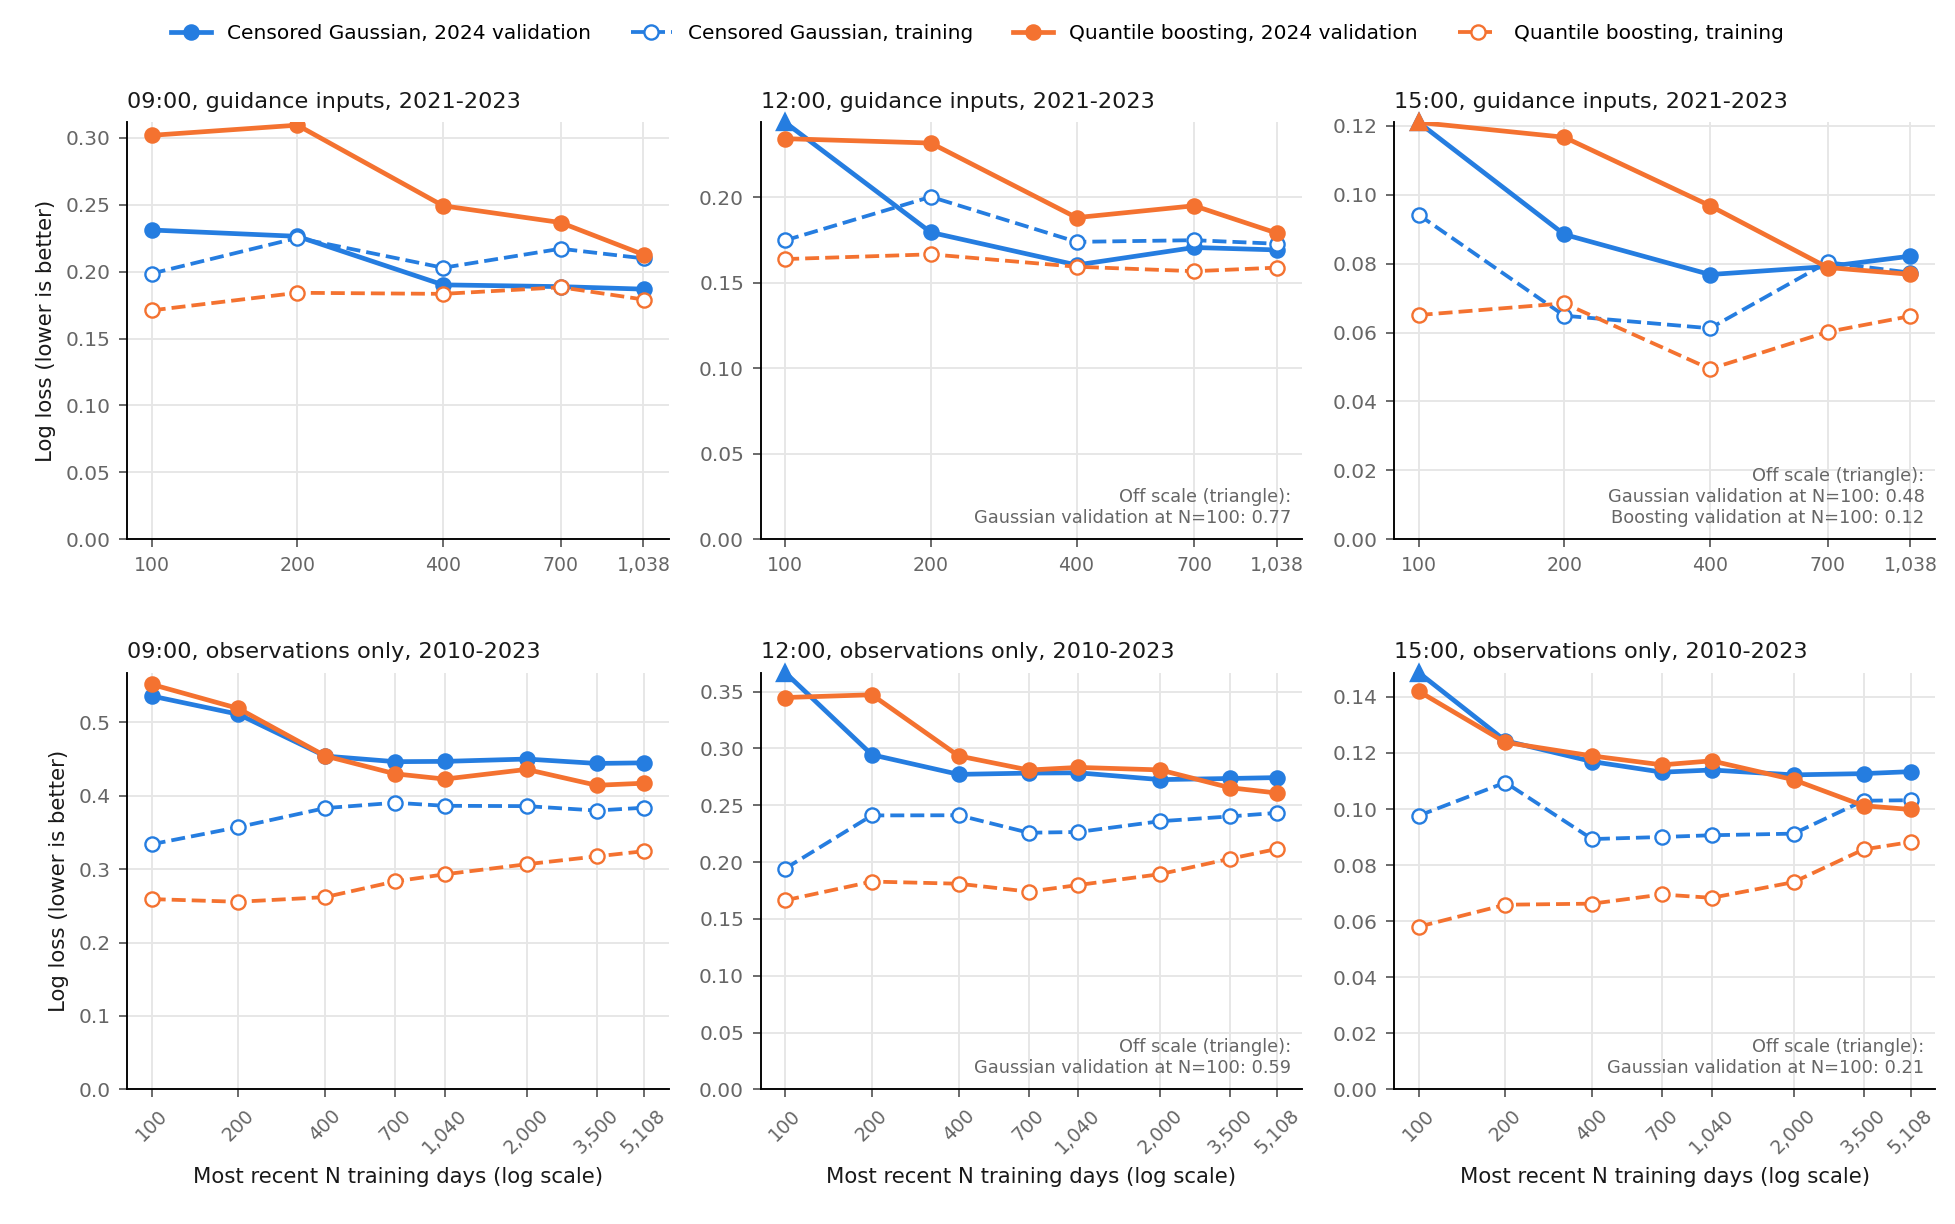

The data file committed next to this chart (first rows):
hour, scope, model, setting, n_train, first_train_date, train_log_loss, validation_log_loss, test_log_loss
9, guidance, Censored Gaussian, l2=10, 100, 2023-09-23, 0.1986, 0.2311, 0.2069
9, guidance, Quantile boosting, depth=4, scale=1.4, 100, 2023-09-23, 0.171, 0.3019, 0.3042
9, guidance, Censored Gaussian, l2=10, 200, 2023-05-29, 0.2252, 0.2264, 0.1792
9, guidance, Quantile boosting, depth=4, scale=1.4, 200, 2023-05-29, 0.1842, 0.3095, 0.2502
9, guidance, Censored Gaussian, l2=10, 400, 2022-10-27, 0.2029, 0.1901, 0.1908
9, guidance, Quantile boosting, depth=4, scale=1.4, 400, 2022-10-27, 0.1834, 0.2493, 0.2132
9, guidance, Censored Gaussian, l2=10, 700, 2021-12-26, 0.2172, 0.1888, 0.1866
9, guidance, Quantile boosting, depth=4, scale=1.4, 700, 2021-12-26, 0.1883, 0.2367, 0.1965
9, guidance, Censored Gaussian, l2=10, 1040, 2021-01-01, 0.2099, 0.1869, 0.1818
9, guidance, Quantile boosting, depth=4, scale=1.4, 1040, 2021-01-01, 0.1791, 0.2126, 0.1936
9, observations, Censored Gaussian, l2=1, 100, 2023-09-23, 0.3338, 0.5357, 0.3907
9, observations, Quantile boosting, depth=4, scale=1.1, 100, 2023-09-23, 0.2591, 0.5516, 0.4557
9, observations, Censored Gaussian, l2=1, 200, 2023-06-15, 0.3571, 0.5108, 0.4228
9, observations, Quantile boosting, depth=4, scale=1.1, 200, 2023-06-15, 0.2555, 0.5187, 0.4593
9, observations, Censored Gaussian, l2=1, 400, 2022-11-25, 0.3831, 0.4539, 0.352
9, observations, Quantile boosting, depth=4, scale=1.1, 400, 2022-11-25, 0.2618, 0.4541, 0.3847
9, observations, Censored Gaussian, l2=1, 700, 2022-01-29, 0.3903, 0.4463, 0.3509
9, observations, Quantile boosting, depth=4, scale=1.1, 700, 2022-01-29, 0.2832, 0.4297, 0.3575
9, observations, Censored Gaussian, l2=1, 1040, 2021-02-23, 0.3862, 0.4467, 0.3484
9, observations, Quantile boosting, depth=4, scale=1.1, 1040, 2021-02-23, 0.2929, 0.4226, 0.3421
9, observations, Censored Gaussian, l2=1, 2000, 2018-07-08, 0.3858, 0.4499, 0.3462
9, observations, Quantile boosting, depth=4, scale=1.1, 2000, 2018-07-08, 0.3066, 0.4358, 0.3315
9, observations, Censored Gaussian, l2=1, 3500, 2014-05-29, 0.3798, 0.4439, 0.3428
9, observations, Quantile boosting, depth=4, scale=1.1, 3500, 2014-05-29, 0.3173, 0.4141, 0.3344
9, observations, Censored Gaussian, l2=1, 5108, 2010-01-02, 0.3836, 0.4447, 0.3416
9, observations, Quantile boosting, depth=4, scale=1.1, 5108, 2010-01-02, 0.3244, 0.4169, 0.3116
12, guidance, Censored Gaussian, l2=1, 100, 2023-09-23, 0.1749, 0.7678, 0.5471
12, guidance, Quantile boosting, depth=2, scale=1.4, 100, 2023-09-23, 0.1639, 0.2344, 0.1882
12, guidance, Censored Gaussian, l2=1, 200, 2023-05-29, 0.2004, 0.1795, 0.1278
12, guidance, Quantile boosting, depth=2, scale=1.4, 200, 2023-05-29, 0.1667, 0.2318, 0.17
12, guidance, Censored Gaussian, l2=1, 400, 2022-10-27, 0.174, 0.1605, 0.1391
12, guidance, Quantile boosting, depth=2, scale=1.4, 400, 2022-10-27, 0.1594, 0.1882, 0.1589
12, guidance, Censored Gaussian, l2=1, 700, 2021-12-26, 0.175, 0.1707, 0.1393
12, guidance, Quantile boosting, depth=2, scale=1.4, 700, 2021-12-26, 0.1568, 0.1951, 0.1492
12, guidance, Censored Gaussian, l2=1, 1040, 2021-01-01, 0.1729, 0.1693, 0.1358
12, guidance, Quantile boosting, depth=2, scale=1.4, 1040, 2021-01-01, 0.1589, 0.179, 0.1502
12, observations, Censored Gaussian, l2=1, 100, 2023-09-23, 0.1942, 0.5852, 0.4807
12, observations, Quantile boosting, depth=4, scale=1.2, 100, 2023-09-23, 0.1663, 0.3448, 0.2565
12, observations, Censored Gaussian, l2=1, 200, 2023-06-15, 0.241, 0.2944, 0.1923
12, observations, Quantile boosting, depth=4, scale=1.2, 200, 2023-06-15, 0.1828, 0.3472, 0.2321
12, observations, Censored Gaussian, l2=1, 400, 2022-11-25, 0.2412, 0.2771, 0.1896
12, observations, Quantile boosting, depth=4, scale=1.2, 400, 2022-11-25, 0.1809, 0.2934, 0.1943
12, observations, Censored Gaussian, l2=1, 700, 2022-01-29, 0.2258, 0.2783, 0.1932
12, observations, Quantile boosting, depth=4, scale=1.2, 700, 2022-01-29, 0.174, 0.281, 0.1946
12, observations, Censored Gaussian, l2=1, 1040, 2021-02-23, 0.2265, 0.2785, 0.1939
12, observations, Quantile boosting, depth=4, scale=1.2, 1040, 2021-02-23, 0.1798, 0.2833, 0.1922
12, observations, Censored Gaussian, l2=1, 2000, 2018-07-08, 0.2359, 0.2725, 0.1899
12, observations, Quantile boosting, depth=4, scale=1.2, 2000, 2018-07-08, 0.1893, 0.2811, 0.1884
12, observations, Censored Gaussian, l2=1, 3500, 2014-05-29, 0.2401, 0.2735, 0.192
12, observations, Quantile boosting, depth=4, scale=1.2, 3500, 2014-05-29, 0.2029, 0.2654, 0.1957
12, observations, Censored Gaussian, l2=1, 5108, 2010-01-02, 0.2433, 0.2743, 0.1933
12, observations, Quantile boosting, depth=4, scale=1.2, 5108, 2010-01-02, 0.2116, 0.2607, 0.1977
15, guidance, Censored Gaussian, l2=1, 100, 2023-09-23, 0.0942, 0.4782, 0.282
15, guidance, Quantile boosting, depth=4, scale=1.0, 100, 2023-09-23, 0.06509, 0.1242, 0.06794
15, guidance, Censored Gaussian, l2=1, 200, 2023-05-27, 0.06489, 0.08848, 0.06952
15, guidance, Quantile boosting, depth=4, scale=1.0, 200, 2023-05-27, 0.06848, 0.1167, 0.06794
15, guidance, Censored Gaussian, l2=1, 400, 2022-10-25, 0.06124, 0.07684, 0.07354
15, guidance, Quantile boosting, depth=4, scale=1.0, 400, 2022-10-25, 0.04943, 0.09681, 0.07538
15, guidance, Censored Gaussian, l2=1, 700, 2021-12-24, 0.08042, 0.07917, 0.07325
15, guidance, Quantile boosting, depth=4, scale=1.0, 700, 2021-12-24, 0.06019, 0.07888, 0.06453
... 18 more rows
